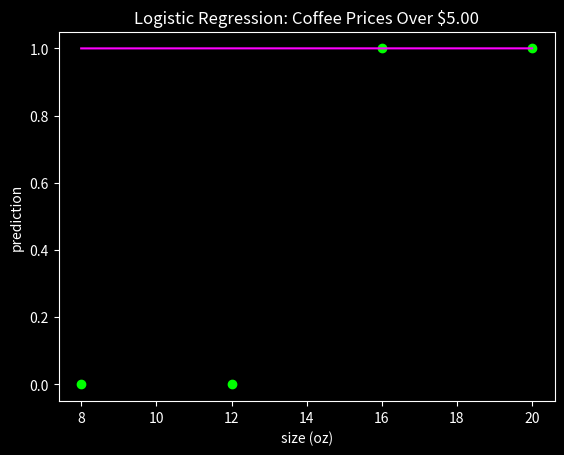

Reproduce this figure in Python.
# predict if a coffee is over $5 based on size

import numpy as np
import matplotlib.pyplot as plt
from math import e, log


# data: x_train = size, y_train = true/false price is over $5
size = np.array([8, 12, 16, 20])
price = np.array([0, 0, 1, 1])


def plot(x, y, w, b, title, x_label, y_label):
    plt.style.use('dark_background')
    plt.scatter(x, y, marker='o', c='lime')
    plt.plot(x, 1/(1 + e**-(w*x + b)), 'fuchsia')
    plt.title(title)
    plt.xlabel(x_label)
    plt.ylabel(y_label)
    plt.show()


def compute_cost_function(x, y, w, b):
    m = x.shape[0]
    cost = 0.0
    for i in range(m):
        y_hat = 1/(1 + e**-(w * x[i] + b))
        cost = y[i] * log(y_hat) + (1 - y[i]) * log(1 - y_hat)
    cost = cost / -m
    return cost


def compute_gradient():
    pass


def gradient_descent():
    pass


# initialize w, b
# Note: change these parameters to alter model output
initial_w = 0
initial_b = 0

# compute initial cost using initial parameters
initial_cost = compute_cost_function(size, price, initial_w, initial_b)
print(f'Initial Cost Function Value: {initial_cost:0.2f}')

# plot initial data and sigmoid function
plot(size, price, 1, 1, 'Logistic Regression: Coffee Prices Over $5.00', 'size (oz)', 'prediction')